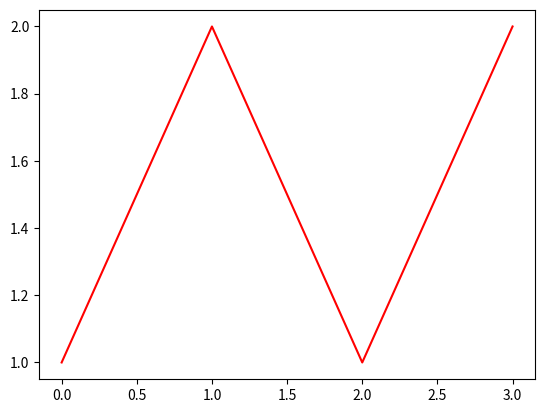

Source code (Python):
# -*- coding: utf-8 -*-
"""
Created on Wed Jul  4 15:14:29 2018

@author: 天津拨云咨询服务有限公司  [email redacted]
"""

import numpy as np
import matplotlib.pyplot as plt
a= [1,2,1,2]  #仅有4个元素的列表
#以红色曲线，显示列表的值
plt.plot(a,color='r')  
